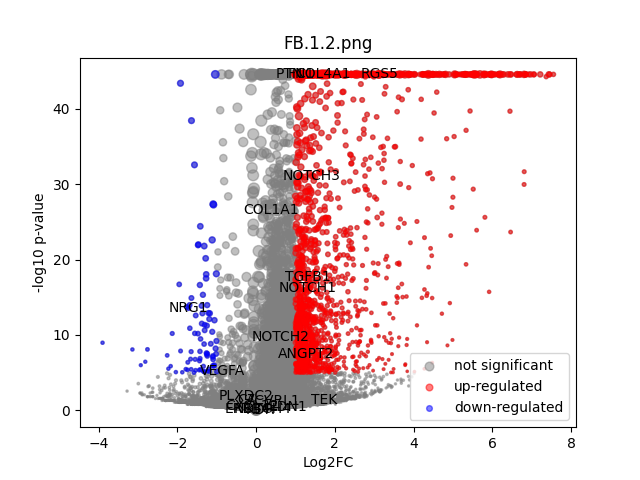

Values plotted in this chart, from the file beside it:
	gene	expression_1	expression_2	log2FC	-log10 p-val	significant
0	MIR1302-2HG	1.6880222e-08	7.916242e-09	-1.2898756e-05	44.55	0
1	FAM138A	1.6880222e-08	7.916242e-09	-1.2898756e-05	44.55	0
2	OR4F5	1.6880222e-08	7.916242e-09	-1.2898756e-05	44.55	0
3	AL627309.1	0.000943	0.001642	0.4433	0.1927	0
4	AL627309.3	1.6880222e-08	0.0008637	0.8982	0.4983	0
5	AL627309.2	1.6880222e-08	7.916242e-09	-1.2898756e-05	44.55	0
6	AL627309.5	0.01536	0.01604	0.05903	0.04918	0
7	AL627309.4	0.002955	0.003518	0.192	0.0896	0
8	AP006222.2	1.6880222e-08	0.0008931	0.9207	0.4983	0
9	AL732372.1	1.6880222e-08	7.916242e-09	-1.2898756e-05	44.55	0
10	OR4F29	1.6880222e-08	7.916242e-09	-1.2898756e-05	44.55	0
11	AC114498.1	1.6880222e-08	7.916242e-09	-1.2898756e-05	44.55	0
12	OR4F16	1.6880222e-08	7.916242e-09	-1.2898756e-05	44.55	0
13	AL669831.2	1.6880222e-08	7.916242e-09	-1.2898756e-05	44.55	0
14	LINC01409	0.02786	0.03524	0.3285	0.4924	0
15	FAM87B	0.0007713	7.916242e-09	-0.8248	0.4984	0
16	LINC01128	0.05787	0.06362	0.1345	0.2472	0
17	LINC00115	0.01241	0.008769	-0.4572	0.3943	0
18	FAM41C	0.004096	0.0106	1.186	1.246	0
19	AL645608.6	1.6880222e-08	7.916242e-09	-1.2898756e-05	44.55	0
20	AL645608.2	0.008328	0.0005079	-2.629	2.411	0
21	AL645608.4	1.6880222e-08	7.916242e-09	-1.2898756e-05	44.55	0
22	LINC02593	0.03061	0.02483	-0.2911	0.4018	0
23	SAMD11	0.228	0.1674	-0.4436	3.028	0
24	NOC2L	0.1809	0.1656	-0.1275	0.4484	0
25	KLHL17	0.02141	0.01498	-0.4873	0.6082	0
26	PLEKHN1	0.0008812	7.916242e-09	-0.9116	0.4983	0
27	PERM1	1.6880222e-08	7.916242e-09	-1.2898756e-05	44.55	0
28	AL645608.7	0.003308	0.0111	1.489	1.766	0
29	HES4	0.2216	0.7169	1.689	44.55	1
30	ISG15	0.1388	0.1455	0.06827	0.1846	0
31	AL645608.1	1.6880222e-08	7.916242e-09	-1.2898756e-05	44.55	0
32	AGRN	0.1108	0.1798	0.6938	5.232	0
33	AL645608.5	1.6880222e-08	7.916242e-09	-1.2898756e-05	44.55	0
34	AL645608.8	1.6880222e-08	7.916242e-09	-1.2898756e-05	44.55	0
35	RNF223	1.6880222e-08	7.916242e-09	-1.2898756e-05	44.55	0
36	C1orf159	0.03314	0.03063	-0.1099	0.1337	0
37	AL390719.3	1.6880222e-08	0.001034	1.024	0.4983	0
38	LINC01342	1.6880222e-08	7.916242e-09	-1.2898756e-05	44.55	0
39	AL390719.2	1.6880222e-08	7.916242e-09	-1.2898756e-05	44.55	0
40	TTLL10-AS1	1.6880222e-08	7.916242e-09	-1.2898756e-05	44.55	0
41	TTLL10	1.6880222e-08	7.916242e-09	-1.2898756e-05	44.55	0
42	TNFRSF18	0.001648	0.006824	1.563	1.154	0
43	TNFRSF4	0.002438	0.004035	0.5506	0.2724	0
44	SDF4	0.2574	0.3854	0.5805	8.276	0
45	B3GALT6	0.1133	0.1625	0.5161	3.01	0
46	C1QTNF12	0.0327	0.01548	-1.032	2.147	0
47	AL162741.1	0.000807	0.001506	0.472	0.2169	0
48	UBE2J2	0.1831	0.248	0.4352	3.413	0
49	LINC01786	0.001892	7.916242e-09	-1.532	0.8015	0
50	SCNN1D	0.0008779	0.002294	0.8109	0.4249	0
51	ACAP3	0.05614	0.0993	0.8119	3.93	0
52	PUSL1	0.04058	0.09845	1.258	7.251	1
53	INTS11	0.1224	0.1631	0.4109	2.121	0
54	AL139287.1	1.6880222e-08	7.916242e-09	-1.2898756e-05	44.55	0
55	CPTP	0.04528	0.0699	0.6156	1.839	0
56	TAS1R3	1.6880222e-08	7.916242e-09	-1.2898756e-05	44.55	0
57	DVL1	0.03549	0.04499	0.3338	0.5925	0
58	MXRA8	0.1413	0.1525	0.1095	0.3316	0
59	AURKAIP1	0.4511	0.848	0.909	44.55	0
... 36,541 more rows
